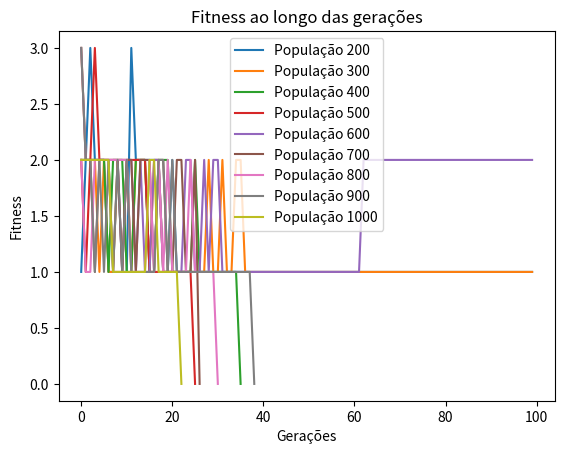

The matplotlib source for this figure:
import random
import matplotlib.pyplot as plt

# Representação do tabuleiro
def create_board():
    return [random.randint(0, 7) for _ in range(8)]

# Avaliação da aptidão
def fitness(board):
    conflicts = 0
    for i in range(len(board)):
        for j in range(i + 1, len(board)):
            if board[i] == board[j] or abs(board[i] - board[j]) == abs(i - j):
                conflicts += 1
    return conflicts

# Seleção por torneio com chance de 20% do indivíduo com menor aptidão ganhar
def tournament_selection(population, p=0.8):
    selected = random.sample(population, 2)
    if random.random() < p:
        return min(selected, key=lambda x: fitness(x))
    else:
        return max(selected, key=lambda x: fitness(x))

# Cruzamento com dois pontos
def crossover(parent1, parent2):
    point1 = random.randint(0, 7)
    point2 = random.randint(0, 7)
    if point1 > point2:
        point1, point2 = point2, point1
    child = parent1[:point1] + parent2[point1:point2] + parent1[point2:]
    return child

# Mutação
def mutate(board):
    if random.random() < 0.05:  # Taxa de mutação de 5%
        i = random.randint(0, 7)
        board[i] = random.randint(0, 7)
    return board

# Algoritmo Genético
def genetic_algorithm(pop, gen):
    population_size = pop
    generations = gen
    population = [create_board() for _ in range(population_size)]
    fitness_over_time = []

    for generation in range(generations):
        population.sort(key=lambda x: fitness(x))
        current_fitness = fitness(population[0])
        fitness_over_time.append(current_fitness)
        if current_fitness == 0:
            return population[0], generation, fitness_over_time

        new_population = []
        for _ in range(population_size // 2):
            parent1 = tournament_selection(population)
            parent2 = tournament_selection(population)
            child1 = mutate(crossover(parent1, parent2))
            child2 = mutate(crossover(parent2, parent1))
            new_population.extend([child1, child2])

        population = new_population

    return None, generations, fitness_over_time

# Função para desenhar o tabuleiro
def print_board(board):
    for row in range(8):
        line = ""
        for col in range(8):
            if board[col] == row:
                line += "Q "
            else:
                line += ". "
        print(line)
    print("\n")

pop = [200, 300, 400, 500, 600, 700, 800, 900, 1000]
gen = [100,100,100,100,100,100,100,100,100]

# Executar o algoritmo e armazenar os dados para o gráfico
for i in range(len(pop)):
    print(f"Iniciando execução para população {pop[i]}")
    solution, generation, fitness_over_time = genetic_algorithm(pop[i], gen[i])
    if solution:
        print(f"Geração {generation}: {solution}  (pop = {pop[i]})")
        # print_board(solution)
    else:
        print("Nenhuma solução encontrada.")
    
    # Plotar o gráfico
    plt.plot(range(len(fitness_over_time)), fitness_over_time, label=f'População {pop[i]}')

plt.xlabel('Gerações')
plt.ylabel('Fitness')
plt.title('Fitness ao longo das gerações')
plt.legend()
plt.show()